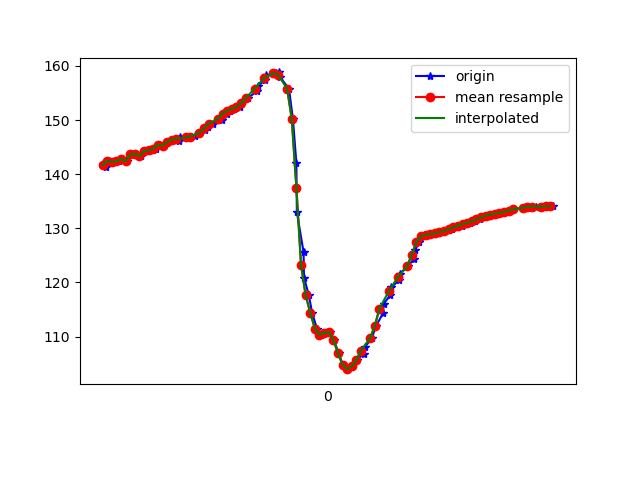

The data file committed next to this chart (first rows):
1617847174001, 542817564716113, 141.90828, 22.440922, -12.766445
1617847174015, 542817583946883, 141.4, 22.42, -12.11
1617847174030, 542817603177653, 142.5, 22.57, -13.29
1617847174052, 542817622408423, 142.3, 22.52, -12.94
1617847174070, 542817641639193, 142.4, 23.7, -12.59
1617847174089, 542817660869963, 142.8, 23.76, -12.9
1617847174107, 542817680100733, 142.4, 23.89, -12.26
1617847174129, 542817699331503, 143.7, 24.25, -13.52
1617847174145, 542817718562273, 143.8, 24.1, -13.34
1617847174165, 542817737793043, 143.3, 24.59, -12.55
1617847174195, 542817757023813, 144.3, 24.79, -13.64
1617847174200, 542817776254583, 144.4, 24.88, -13.47
1617847174231, 542817795485353, 144.7, 25.84, -13.39
1617847174247, 542817814716123, 145.4, 25.66, -14.19
1617847174266, 542817834067021, 145.3, 25.5, -13.83
1617847174284, 542817853297791, 145.9, 26.33, -14.24
1617847174304, 542817872528561, 146.4, 26.48, -14.74
1617847174330, 542817891759331, 146.2, 26.67, -14.43
1617847174334, 542817910990101, 146.9, 27.07, -15.17
1617847174361, 542817930220871, 146.8, 26.78, -15.76
1617847174381, 542817949451641, 146.8, 26.67, -16.2
1617847174399, 542817968682411, 147.1, 26.67, -17.04
1617847174420, 542817987913181, 147.6, 26.5, -18.11
1617847174442, 542818007143951, 148.2, 26.07, -19.26
1617847174456, 542818026374721, 148.8, 25.38, -20.48
1617847174478, 542818045605491, 149.3, 24.53, -21.73
1617847174516, 542818064836261, 149.9, 23.77, -23.06
1617847174519, 542818084067031, 150.6, 23.21, -24.47
1617847174539, 542818103297801, 151.2, 22.8, -25.89
1617847174554, 542818122528571, 151.7, 22.48, -27.28
1617847174571, 542818141759341, 152.1, 22.22, -28.57
1617847174597, 542818160990111, 152.4, 22.21, -29.88
1617847174601, 542818180220881, 153.1, 22.77, -31.29
1617847174629, 542818199451651, 154.1, 24.02, -32.8
1617847174670, 542818218682421, 155.3, 25.89, -34.22
1617847174673, 542818237913191, 156.3, 27.9, -34.89
1617847174704, 542818257143961, 157.3, 30.23, -34.91
1617847174708, 542818276374731, 158.2, 32.98, -34.06
1617847174753, 542818295605501, 158.7, 36.07, -31.95
1617847174764, 542818314836271, 158.8, 39.68, -28.68
1617847174768, 542818334067041, 158, 43.94, -23.67
1617847174808, 542818353297811, 155.8, 48.7, -16.44
1617847174825, 542818372528581, 150.2, 52.93, -5.874
1617847174840, 542818391759351, 142.1, 55.78, 7.478
1617847174842, 542818410990121, 133, 56.19, 22.2
1617847174871, 542818430220891, 125.6, 54.08, 36.23
1617847174873, 542818449451661, 120.9, 50.91, 48.61
1617847174894, 542818468682431, 117.7, 47.85, 59.18
1617847174908, 542818487913201, 114.4, 45.55, 68.15
1617847174929, 542818507143971, 111.5, 43.62, 75
1617847174945, 542818526374741, 110.3, 41.8, 78.86
1617847174969, 542818545605511, 110.7, 40.37, 79.97
1617847174985, 542818564836281, 110.8, 39.42, 79.76
1617847175002, 542818584067051, 109.4, 38.81, 79.17
1617847175023, 542818603297821, 107, 38.38, 78.16
1617847175041, 542818622528591, 104.8, 38.13, 76.28
1617847175062, 542818641759361, 104, 37.95, 73.24
1617847175080, 542818660990131, 104.5, 37.73, 69.04
1617847175102, 542818680220901, 105.7, 37.4, 64.05
1617847175132, 542818699451671, 106.9, 37.06, 58.64
1617847175136, 542818718682441, 108, 36.86, 52.8
... 42 more rows
